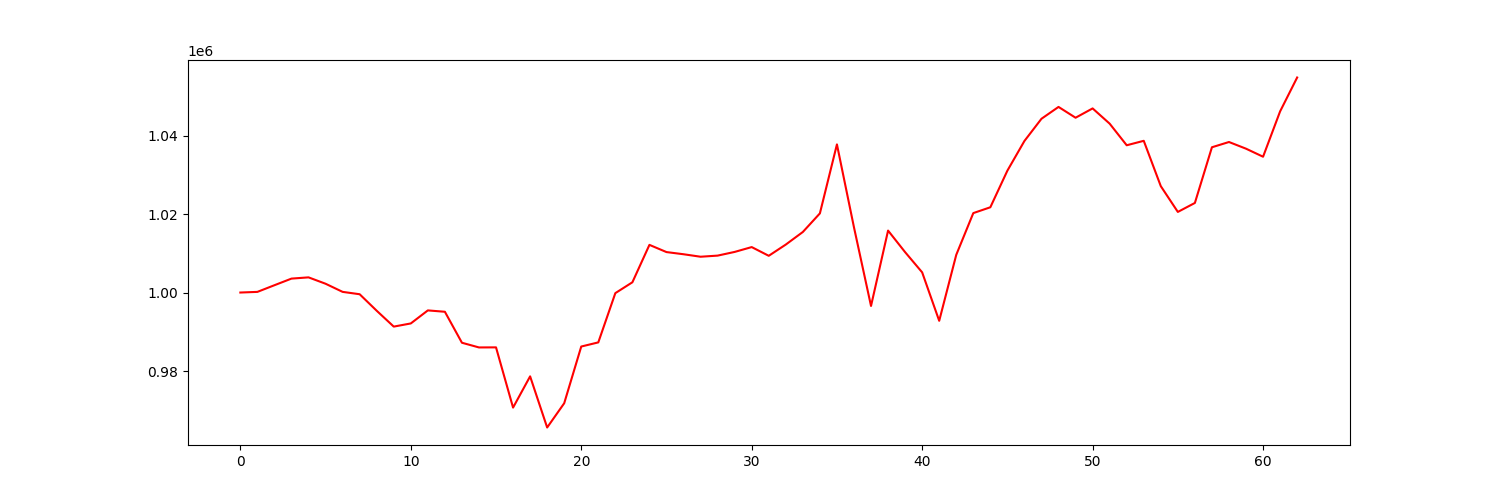

Values plotted in this chart, from the file beside it:
account_value, date, daily_return
1000000, 2021-01-04, 
1000165, 2021-01-05, 0.0001645
1001864, 2021-01-06, 0.001699
1003549, 2021-01-07, 0.001682
1003865, 2021-01-08, 0.0003146
1002241, 2021-01-11, -0.001618
1000169, 2021-01-12, -0.002068
999565, 2021-01-13, -0.0006034
995357, 2021-01-14, -0.00421
991317, 2021-01-15, -0.004059
992122, 2021-01-19, 0.0008117
995445, 2021-01-20, 0.00335
995099, 2021-01-21, -0.0003481
987203, 2021-01-22, -0.007935
986006, 2021-01-25, -0.001213
986025, 2021-01-26, 1.9320985399362556e-05
970675, 2021-01-27, -0.01557
978640, 2021-01-28, 0.008205
965604, 2021-01-29, -0.01332
971786, 2021-02-01, 0.006402
986238, 2021-02-02, 0.01487
987295, 2021-02-03, 0.001072
999848, 2021-02-04, 0.01272
1002610, 2021-02-05, 0.002763
1012147, 2021-02-08, 0.009512
1010311, 2021-02-09, -0.001814
1009757, 2021-02-10, -0.0005483
1009124, 2021-02-11, -0.0006269
1009408, 2021-02-12, 0.000281
1010350, 2021-02-16, 0.0009333
1011582, 2021-02-17, 0.00122
1009361, 2021-02-18, -0.002195
1012225, 2021-02-19, 0.002837
1015432, 2021-02-22, 0.003169
1020169, 2021-02-23, 0.004665
1037752, 2021-02-24, 0.01724
1016614, 2021-02-25, -0.02037
996576, 2021-02-26, -0.01971
1015786, 2021-03-01, 0.01928
1010290, 2021-03-02, -0.005411
1005141, 2021-03-03, -0.005096
992797, 2021-03-04, -0.01228
1009602, 2021-03-05, 0.01693
1020243, 2021-03-08, 0.01054
1021728, 2021-03-09, 0.001456
1031060, 2021-03-10, 0.009133
1038622, 2021-03-11, 0.007335
1044285, 2021-03-12, 0.005452
1047302, 2021-03-15, 0.002889
1044549, 2021-03-16, -0.002628
1046921, 2021-03-17, 0.002271
1043036, 2021-03-18, -0.003711
1037530, 2021-03-19, -0.005279
1038665, 2021-03-22, 0.001093
1027111, 2021-03-23, -0.01112
1020543, 2021-03-24, -0.006395
1022830, 2021-03-25, 0.002241
1037020, 2021-03-26, 0.01387
1038361, 2021-03-29, 0.001293
1036659, 2021-03-30, -0.001639
... 3 more rows
